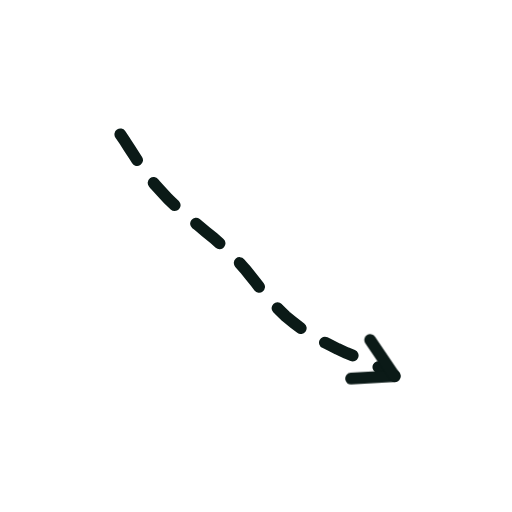
t = 0.00 s
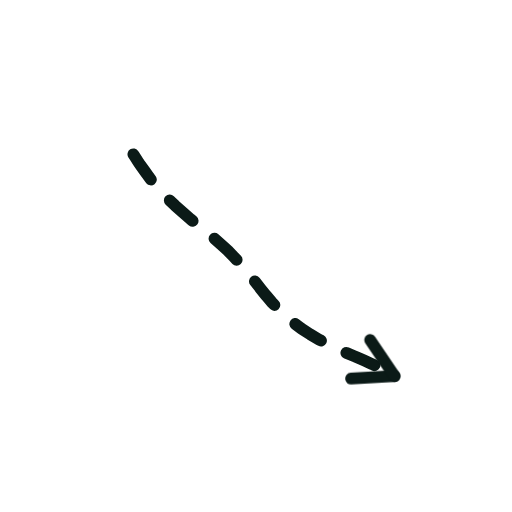
t = 0.36 s
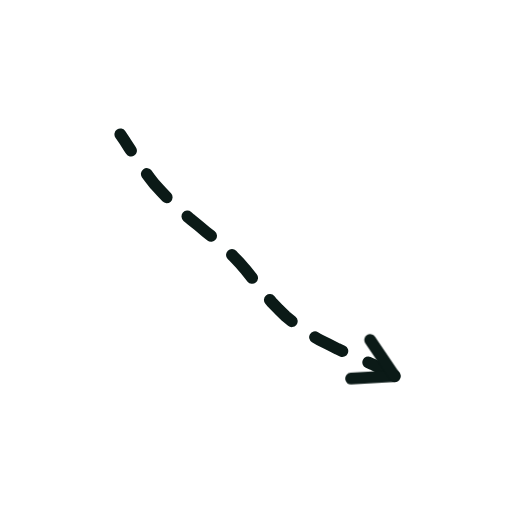
t = 0.73 s
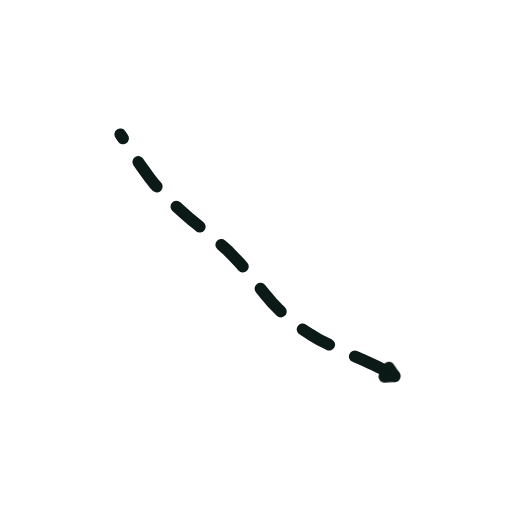
t = 1.40 s
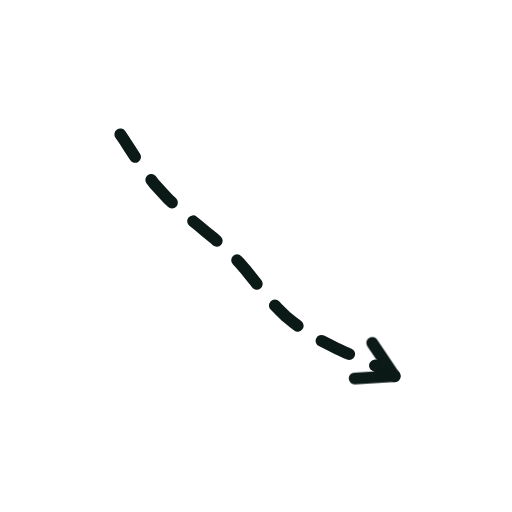
t = 1.74 s
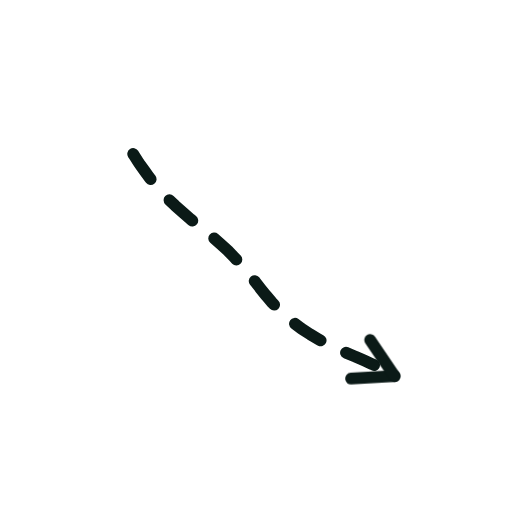
t = 2.16 s

The animated SVG that drew these frames (rendered in a browser with its animation timeline set to each time). Animation: 2 CSS @keyframes rules; one cycle of 2.60 s, repeats indefinitely.

<svg xmlns="http://www.w3.org/2000/svg" viewBox="0 0 200 200" width="200" height="200"><style>.s{stroke-dasharray:var(--L);animation:d 2.6s ease-in-out infinite;animation-delay:var(--d)}@keyframes d{0%{stroke-dashoffset:var(--L);opacity:1}28%,80%{stroke-dashoffset:0;opacity:1}92%{stroke-dashoffset:0;opacity:0}100%{stroke-dashoffset:var(--L);opacity:0}}.m{animation:mm .9s linear infinite}@keyframes mm{to{stroke-dashoffset:-23}}@media(prefers-reduced-motion:reduce){.s,.m{animation:none}}</style><path d="M47.0 52.5L48.9 55.3L50.7 58.1L52.5 60.9L54.3 63.7L56.3 66.5L58.3 69.3L60.5 72.1L63.0 74.8L65.6 77.6L68.4 80.3L71.4 83.0L74.4 85.6L77.5 88.1L80.5 90.6L83.5 93.0L86.3 95.5L88.9 97.8L91.3 100.3L93.6 102.7L95.7 105.1L97.8 107.7L99.8 110.2L101.9 112.9L104.0 115.5L106.3 118.2L108.9 120.9L111.6 123.5L114.6 126.0L117.8 128.4L121.2 130.6L124.7 132.7L128.3 134.5L131.9 136.3L135.4 137.9L138.8 139.3L142.2 140.8L145.3 142.2L148.4 143.7L151.3 145.2L154.1 146.9" fill="none" stroke="#0B1A17" stroke-width="4.6" stroke-linecap="round" stroke-linejoin="round" class="m" stroke-dasharray="12 11"/><path d="M154.1 146.9L137.1 147.9" fill="none" stroke="#0B1A17" stroke-width="4.6" stroke-linecap="round" stroke-linejoin="round" class="s" style="--L:17;--d:1.16s"/><path d="M154.1 146.9L144.6 132.8" fill="none" stroke="#0B1A17" stroke-width="4.6" stroke-linecap="round" stroke-linejoin="round" class="s" style="--L:17;--d:1.16s"/></svg>
